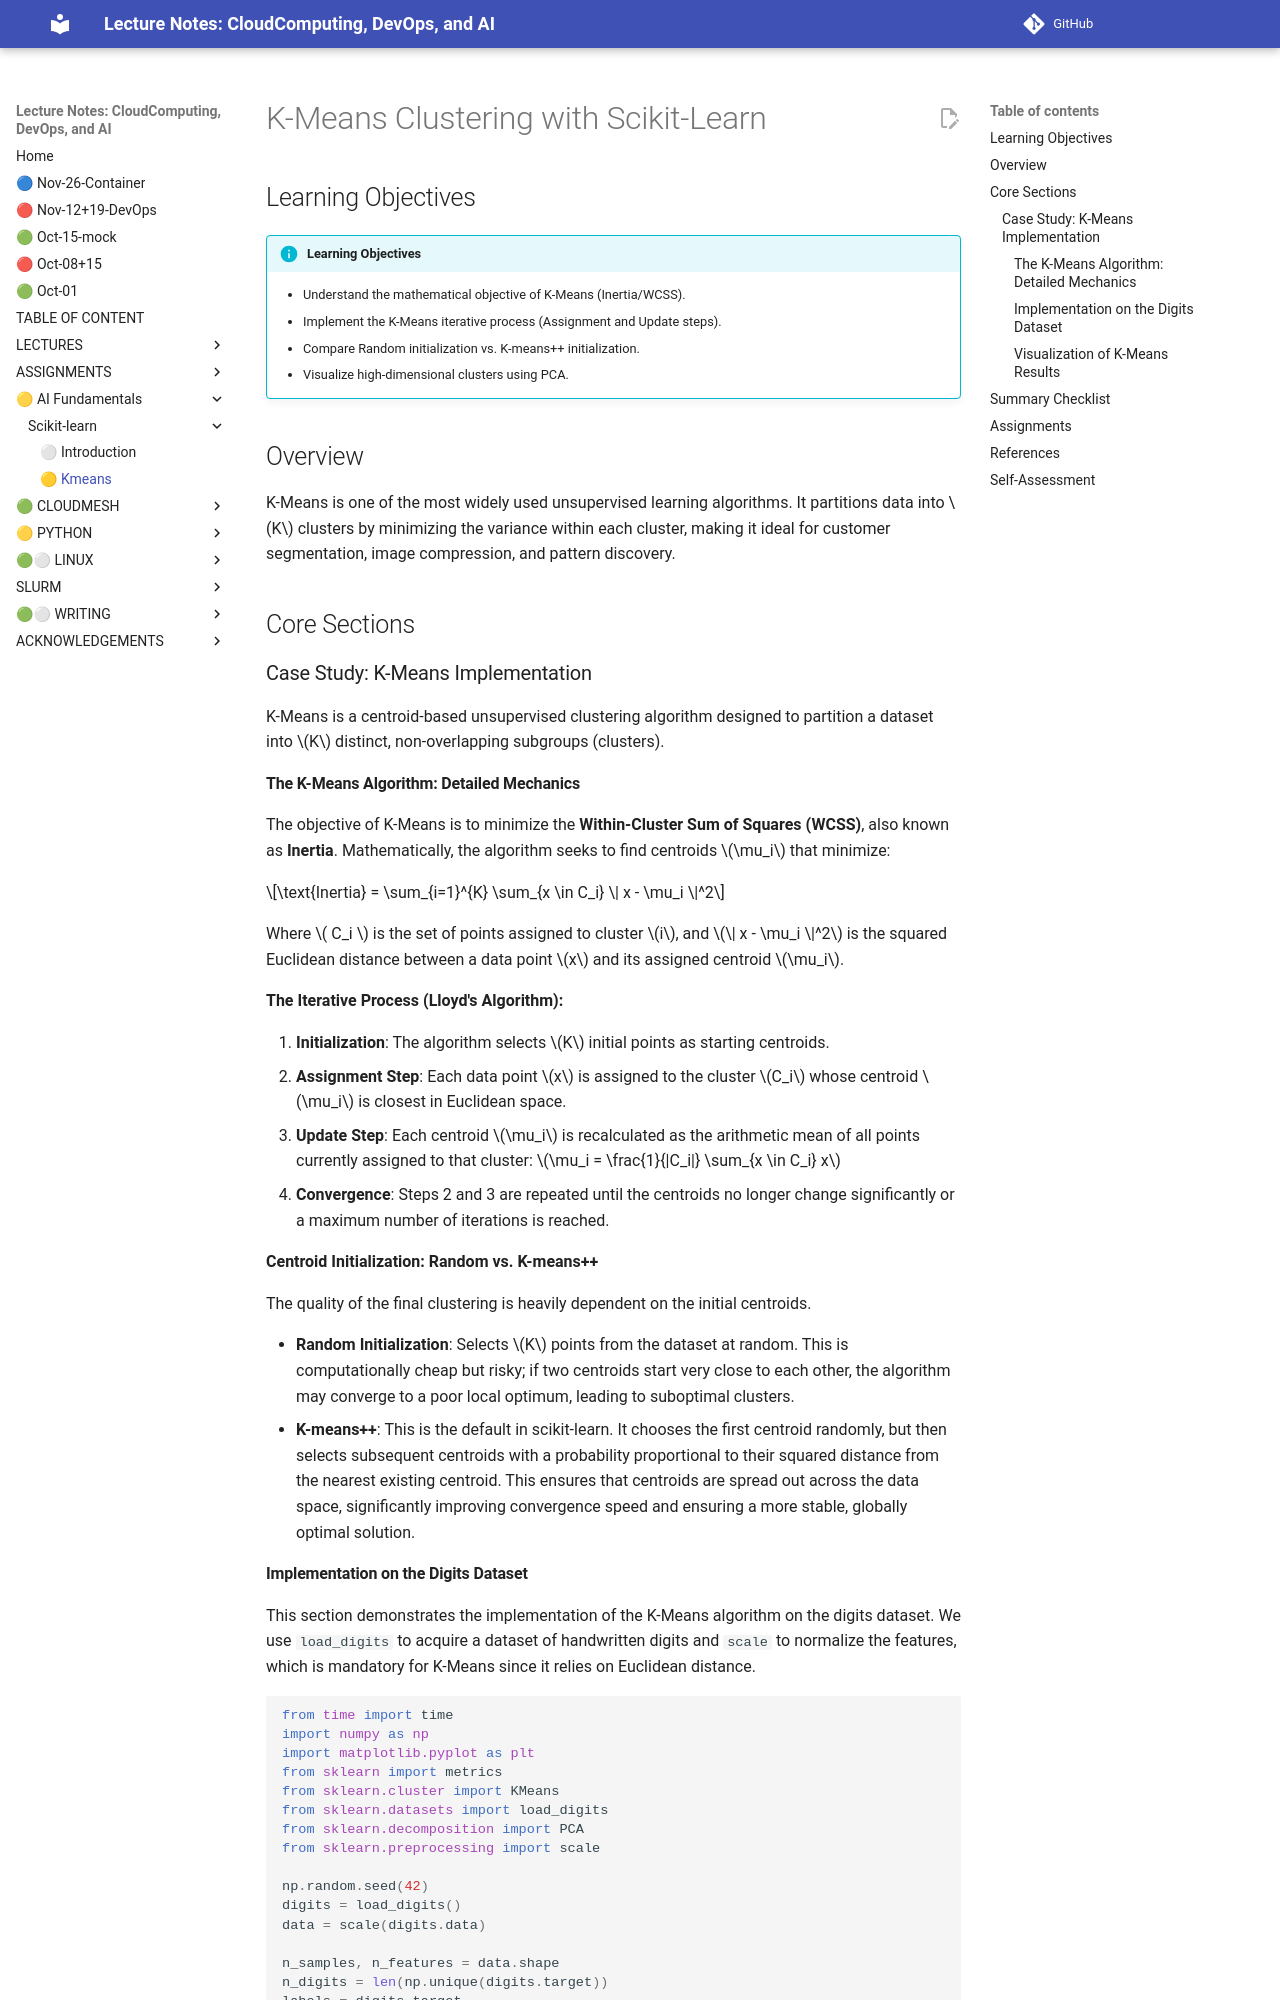

repository: cloudmesh-ai/cloudmesh-ai-lecture · page: section/ai/skit-learn/scikit-kmeans/index.html · generator: mkdocs

# K-Means Clustering with Scikit-Learn

## Learning Objectives

!!! info "Learning Objectives"

    - Understand the mathematical objective of K-Means (Inertia/WCSS).
    - Implement the K-Means iterative process (Assignment and Update steps).
    - Compare Random initialization vs. K-means++ initialization.
    - Visualize high-dimensional clusters using PCA.

## Overview

K-Means is one of the most widely used unsupervised learning algorithms. It partitions data into $K$ clusters by minimizing the variance within each cluster, making it ideal for customer segmentation, image compression, and pattern discovery.

## Core Sections

### Case Study: K-Means Implementation

K-Means is a centroid-based unsupervised clustering algorithm designed to partition a dataset into $K$ distinct, non-overlapping subgroups (clusters).

#### The K-Means Algorithm: Detailed Mechanics

The objective of K-Means is to minimize the **Within-Cluster Sum of Squares (WCSS)**, also known as **Inertia**. Mathematically, the algorithm seeks to find centroids $\mu_i$ that minimize:

$$\text{Inertia} = \sum_{i=1}^{K} \sum_{x \in C_i} \| x - \mu_i \|^2$$

Where  \( C_i \) is the set of points assigned to cluster $i$, and $\| x - \mu_i \|^2$ is the squared Euclidean distance between a data point $x$ and its assigned centroid $\mu_i$.

**The Iterative Process (Lloyd's Algorithm):**

1. **Initialization**: The algorithm selects $K$ initial points as starting centroids.
2. **Assignment Step**: Each data point $x$ is assigned to the cluster $C_i$ whose centroid $\mu_i$ is closest in Euclidean space.
3. **Update Step**: Each centroid $\mu_i$ is recalculated as the arithmetic mean of all points currently assigned to that cluster: $\mu_i = \frac{1}{|C_i|} \sum_{x \in C_i} x$
4. **Convergence**: Steps 2 and 3 are repeated until the centroids no longer change significantly or a maximum number of iterations is reached.

**Centroid Initialization: Random vs. K-means++**

The quality of the final clustering is heavily dependent on the initial centroids.

- **Random Initialization**: Selects $K$ points from the dataset at random. This is computationally cheap but risky; if two centroids start very close to each other, the algorithm may converge to a poor local optimum, leading to suboptimal clusters.
- **K-means++**: This is the default in scikit-learn. It chooses the first centroid randomly, but then selects subsequent centroids with a probability proportional to their squared distance from the nearest existing centroid. This ensures that centroids are spread out across the data space, significantly improving convergence speed and ensuring a more stable, globally optimal solution.
